The GitHub repository Saibhargavi13/Saibhargavi13-Diagnosis-of-Herpas-Zoster contains a labelled image folder "Colab" with 9 categories: actinic keratosis, cherry angioma, dermatofibroma, melanoma, pityriasis rosea, rash from plants, squamous cell carcinoma, varicose veins, warts. Examples follow, each with its label.

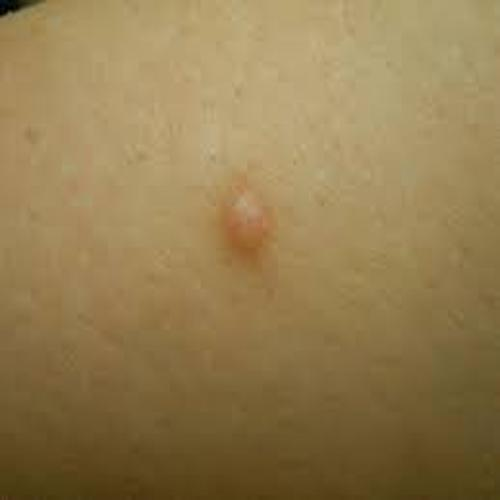
Label: dermatofibroma

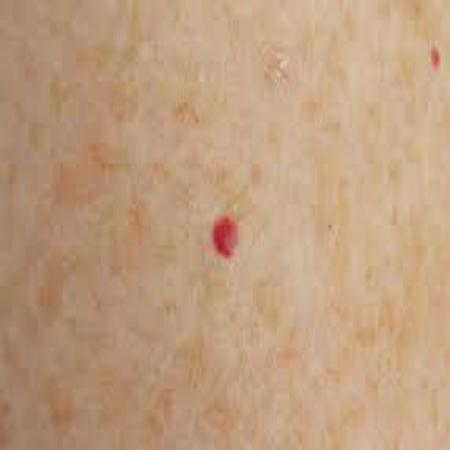
Label: cherry angioma

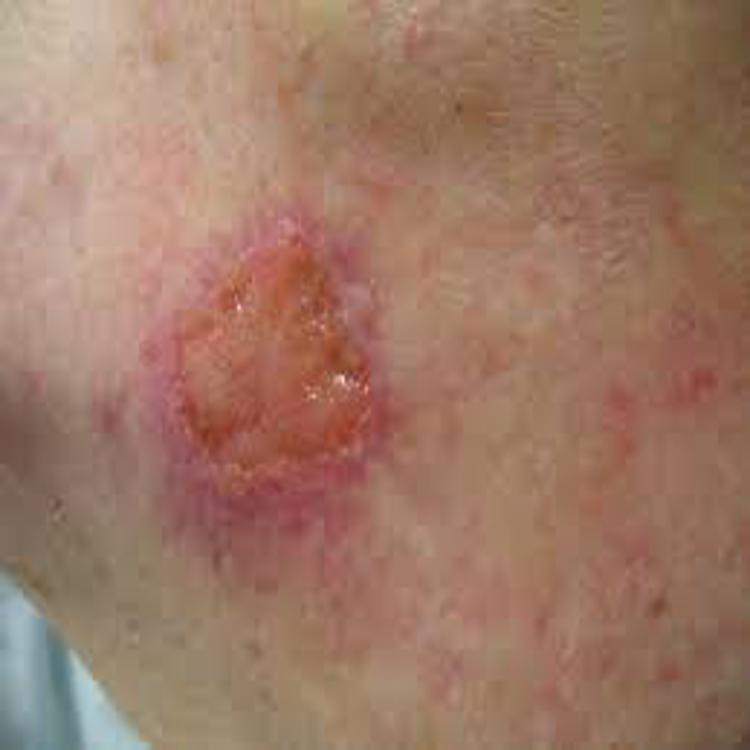
Label: squamous cell carcinoma

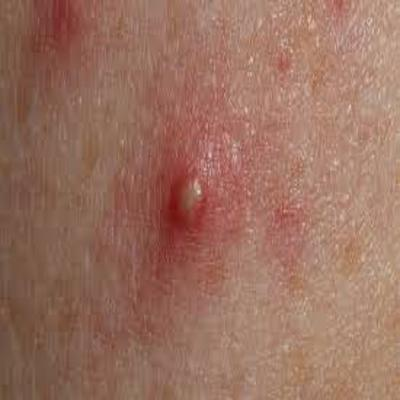
Label: actinic keratosis

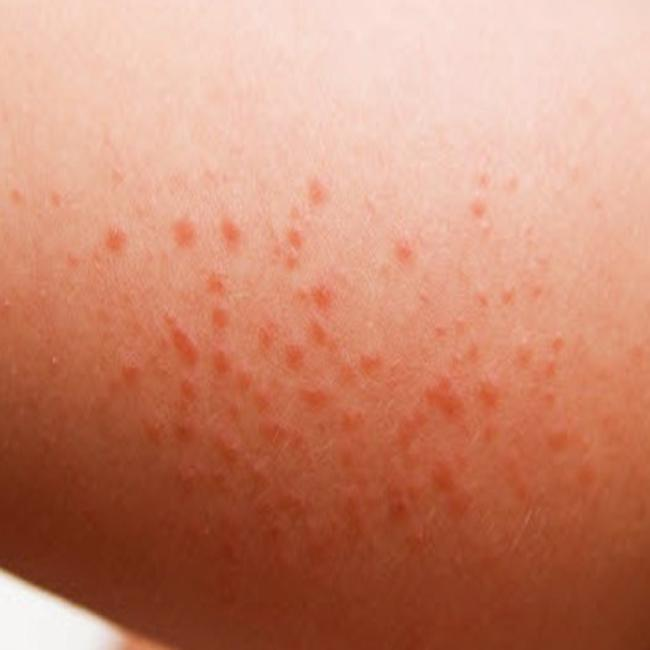
Label: rash from plants

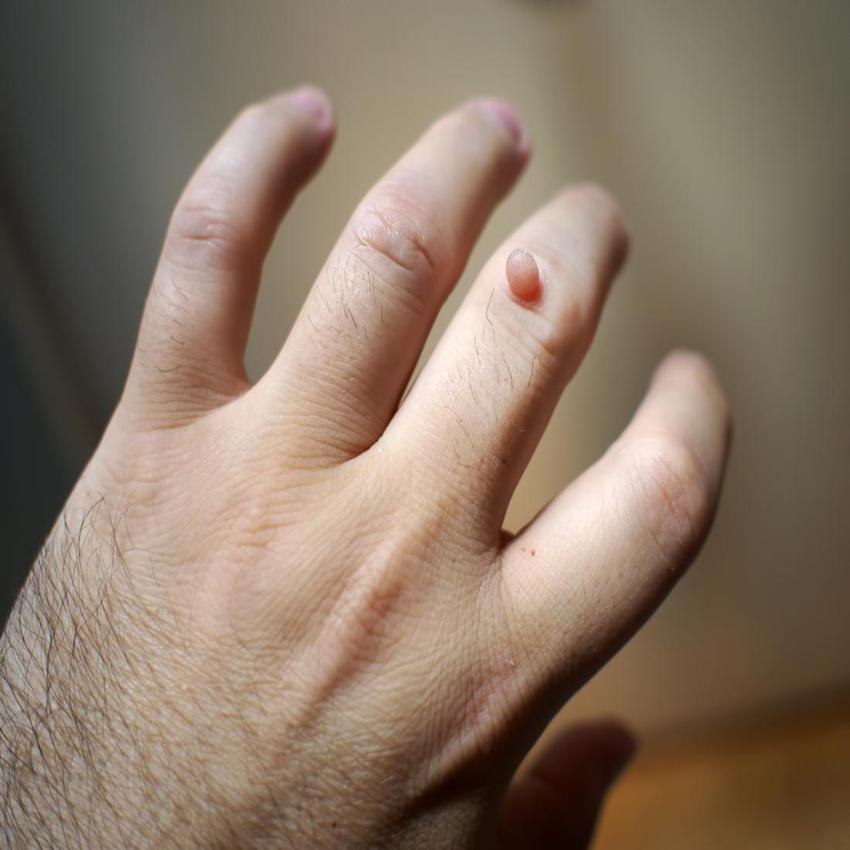
Label: warts
